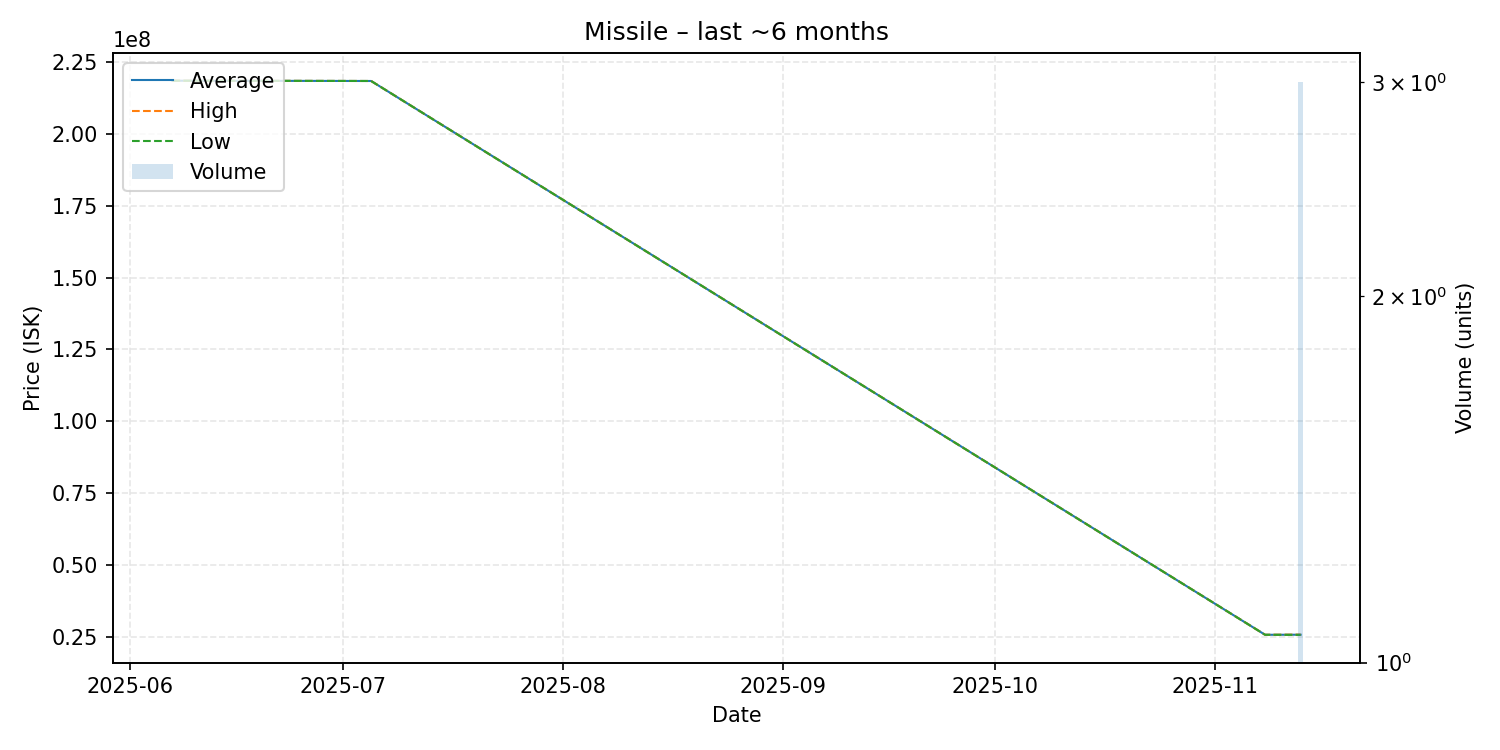

The file beside this chart, header and first rows:
date, average, highest, lowest, order_count, volume
2025-06-07, 218600000, 218600000, 218600000, 1, 1
2025-07-05, 218500000, 218500000, 218500000, 1, 1
2025-11-08, 25650000, 25650000, 25650000, 1, 1
2025-11-13, 25676667, 25705000, 25620000, 3, 3
